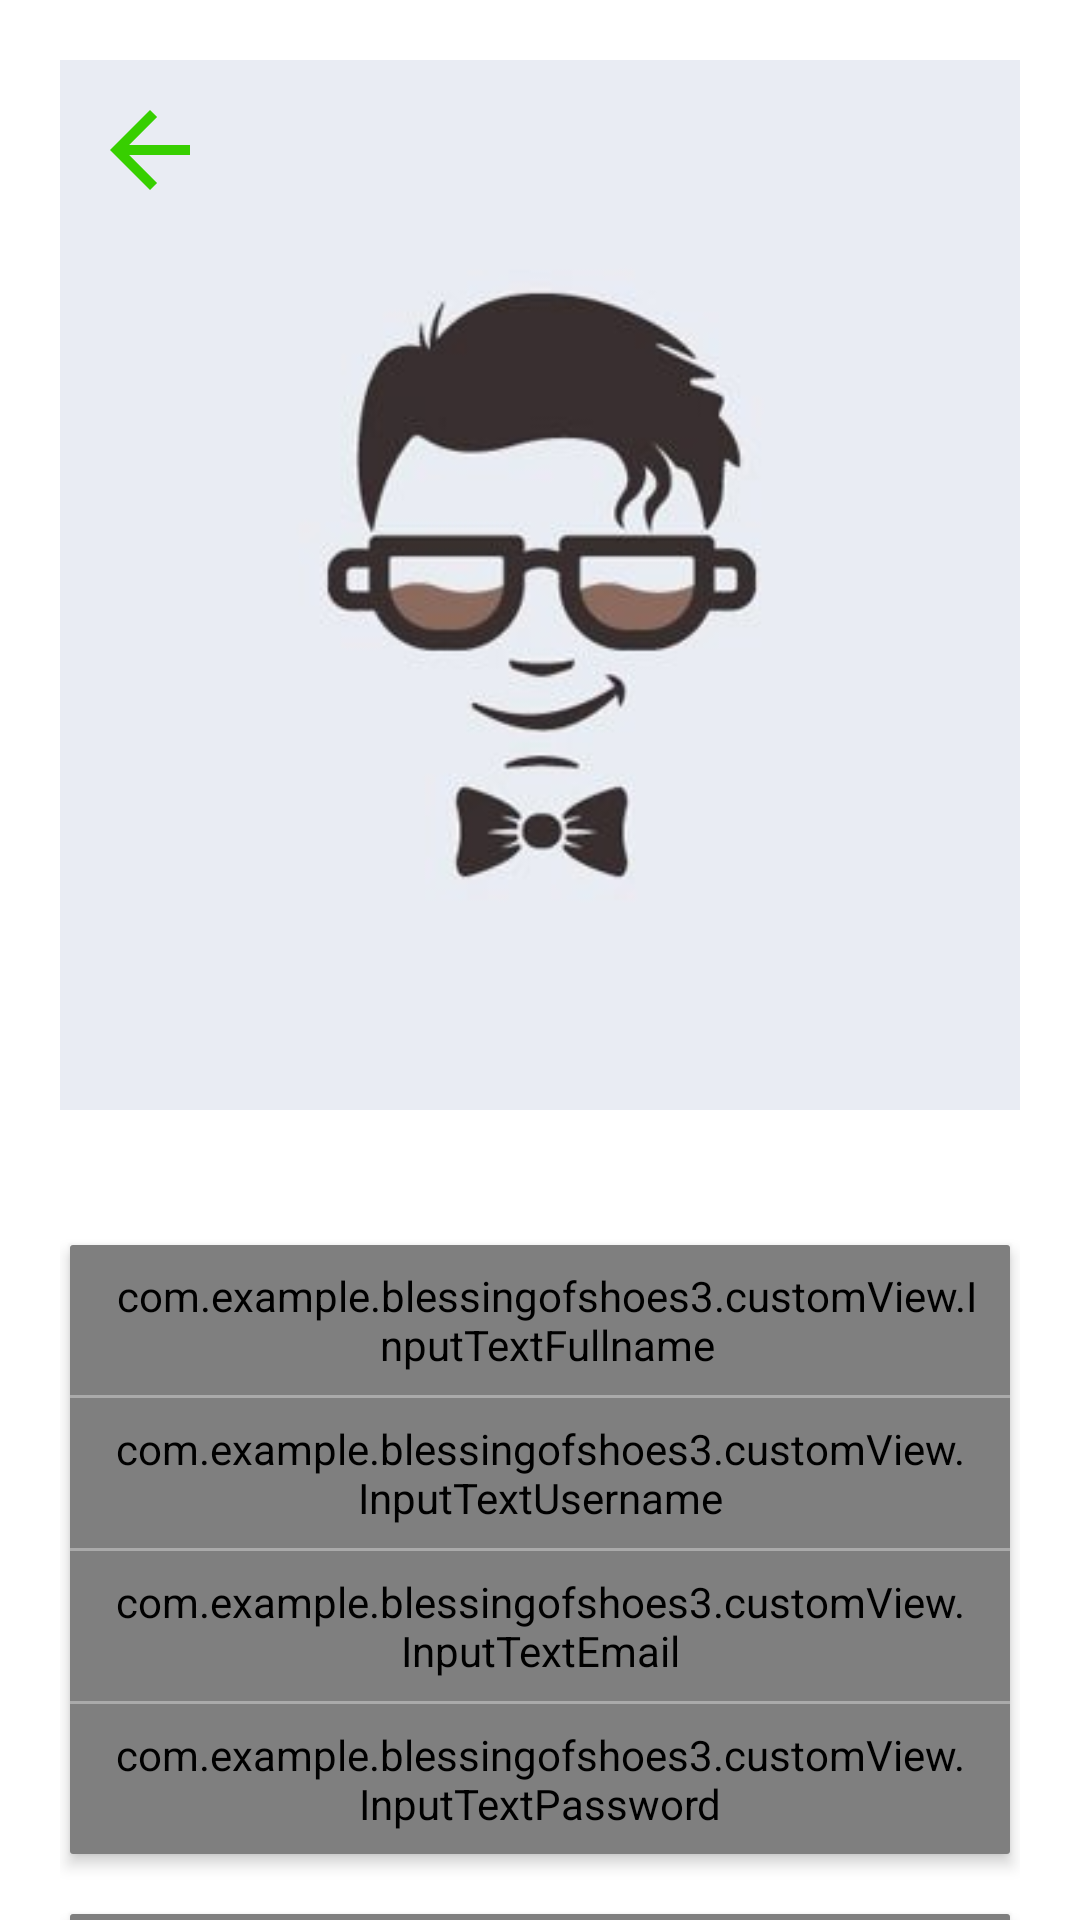

Write the Android layout XML for this screen, with the resource values it uses.
<!-- AndroidManifest.xml: application theme Theme.BlessingOfShoes3 -->
<!-- res/layout/activity_register.xml -->
<?xml version="1.0" encoding="utf-8"?>
<RelativeLayout xmlns:android="http://schemas.android.com/apk/res/android"
    xmlns:app="http://schemas.android.com/apk/res-auto"
    android:layout_width="match_parent"
    android:layout_height="match_parent"
    xmlns:tools="http://schemas.android.com/tools"
    android:id="@+id/register_layout"
    android:orientation="vertical"
    tools:context=".ui.RegisterActivity">

    <androidx.core.widget.NestedScrollView
        android:layout_width="match_parent"
        android:layout_height="match_parent"
        android:clipToPadding="false"
        android:paddingLeft="20dp"
        android:paddingTop="20dp"
        android:paddingRight="20dp"
        android:scrollbars="none"
        android:scrollingCache="true"
        app:layout_behavior="@string/appbar_scrolling_view_behavior">

        <LinearLayout
            android:layout_width="match_parent"
            android:layout_height="wrap_content"
            android:orientation="vertical">

            <androidx.constraintlayout.widget.ConstraintLayout
                android:layout_width="match_parent"
                android:layout_height="wrap_content">

                <ImageView
                    android:layout_width="match_parent"
                    android:id="@+id/imageView"
                    android:layout_height="350dp"
                    app:srcCompat="@drawable/img_profile_register"
                    app:layout_constraintTop_toTopOf="parent"
                    app:layout_constraintStart_toStartOf="parent"
                    app:layout_constraintEnd_toEndOf="parent"
                    android:scaleType="centerCrop" />

                <ImageView
                    android:id="@+id/img_back_register"
                    android:layout_width="40dp"
                    android:layout_height="40dp"
                    android:layout_marginStart="10dp"
                    android:layout_marginTop="10dp"
                    app:srcCompat="@drawable/ic_arrow_back_primary_24dp"
                    app:layout_constraintTop_toTopOf="parent"
                    app:layout_constraintStart_toStartOf="parent"/>

                <ImageView
                    android:id="@+id/btn_photo"
                    android:layout_width="40dp"
                    android:layout_height="40dp"
                    android:scaleType="centerCrop"
                    android:layout_marginEnd="10dp"
                    android:layout_marginBottom="10dp"
                    app:layout_constraintBottom_toBottomOf="@+id/imageView"
                    app:layout_constraintEnd_toEndOf="parent"
                    app:srcCompat="@drawable/ic_baseline_camera_alt_24"
                    app:tint="@color/light_green" />

                <ImageView
                    android:id="@+id/btn_help"
                    android:layout_width="35dp"
                    android:layout_height="35dp"
                    android:layout_marginTop="13dp"
                    android:layout_marginEnd="13dp"
                    android:foregroundGravity="center"
                    android:src="@drawable/ic_baseline_info_24"
                    app:layout_constraintEnd_toEndOf="parent"
                    app:layout_constraintTop_toTopOf="parent"
                    app:tint="@color/light_green" />

            </androidx.constraintlayout.widget.ConstraintLayout>



            <RelativeLayout
                android:layout_width="match_parent"
                android:layout_height="20dp"
                android:layout_gravity="center"
                android:layout_marginTop="10dp"
                android:layout_marginBottom="10dp"
                android:background="?attr/selectableItemBackground">



            </RelativeLayout>

            <androidx.cardview.widget.CardView
                android:layout_width="match_parent"
                android:layout_height="wrap_content"
                app:cardBackgroundColor="@android:color/white"
                app:cardCornerRadius="1dp"
                app:cardElevation="3dp"
                app:cardUseCompatPadding="true">

                <LinearLayout
                    android:layout_width="match_parent"
                    android:layout_height="wrap_content"
                    android:orientation="vertical">

                    <com.example.blessingofshoes3.customView.InputTextFullname
                        android:id="@+id/edt_full_name"
                        android:layout_width="match_parent"
                        android:layout_height="50dp"
                        android:background="@android:color/transparent"
                        android:hint="@string/full_name"
                        android:minHeight="40dp"
                        android:paddingLeft="15dp"
                        android:paddingRight="10dp" />

                    <View
                        android:layout_width="match_parent"
                        android:layout_height="1dp"
                        android:background="@color/grey" />

                    <com.example.blessingofshoes3.customView.InputTextUsername
                        android:id="@+id/edt_username"
                        android:layout_width="match_parent"
                        android:layout_height="50dp"
                        android:background="@android:color/transparent"
                        android:hint="@string/username"
                        android:minHeight="40dp"
                        android:paddingLeft="15dp"
                        android:paddingRight="15dp" />

                    <View
                        android:layout_width="match_parent"
                        android:layout_height="1dp"
                        android:background="@color/grey" />

                    <com.example.blessingofshoes3.customView.InputTextEmail
                        android:id="@+id/edt_email"
                        android:layout_width="match_parent"
                        android:layout_height="50dp"
                        android:background="@android:color/transparent"
                        android:hint="@string/email"
                        android:minHeight="40dp"
                        android:paddingLeft="15dp"
                        android:paddingRight="15dp" />

                    <View
                        android:layout_width="match_parent"
                        android:layout_height="1dp"
                        android:background="@color/grey" />

                    <com.example.blessingofshoes3.customView.InputTextPassword
                        android:id="@+id/edt_password"
                        android:layout_width="match_parent"
                        android:layout_height="50dp"
                        android:background="@android:color/transparent"
                        android:hint="@string/password"
                        android:inputType="textPassword"
                        android:minHeight="40dp"
                        android:paddingLeft="15dp"
                        android:paddingRight="15dp" />
                </LinearLayout>

            </androidx.cardview.widget.CardView>

            <androidx.cardview.widget.CardView
                android:layout_width="match_parent"
                android:layout_height="wrap_content"
                android:layout_marginTop="10dp"
                app:cardBackgroundColor="@android:color/white"
                app:cardCornerRadius="1dp"
                app:cardElevation="3dp"
                app:cardUseCompatPadding="true">

                <LinearLayout
                    android:layout_width="match_parent"
                    android:layout_height="wrap_content"
                    android:orientation="vertical">


                    <com.balysv.materialripple.MaterialRippleLayout
                        android:id="@+id/btn_create_account"
                        style="@style/RippleStyleWhite"
                        android:layout_width="match_parent"
                        android:layout_height="50dp"
                        android:background="@color/light_green">

                        <TextView
                            android:layout_width="wrap_content"
                            android:layout_height="wrap_content"
                            android:layout_gravity="center"
                            android:text="@string/create_account"
                            android:textAppearance="@style/Base.TextAppearance.AppCompat.Body2"
                            android:textColor="@android:color/white" />

                    </com.balysv.materialripple.MaterialRippleLayout>

                </LinearLayout>

            </androidx.cardview.widget.CardView>

            <LinearLayout
                android:layout_width="match_parent"
                android:layout_height="wrap_content"
                android:layout_marginTop="5dp"
                android:gravity="center"
                android:orientation="horizontal">

                <TextView
                    android:layout_width="wrap_content"
                    android:layout_height="wrap_content"
                    android:text="@string/have_an_account"
                    android:textAppearance="@style/Base.TextAppearance.AppCompat.Subhead"
                    android:textColor="@color/light_green_400" />

                <TextView
                    android:id="@+id/sign_up"
                    android:layout_width="wrap_content"
                    android:layout_height="wrap_content"
                    android:layout_marginLeft="4dp"
                    android:clickable="true"
                    android:focusable="true"
                    android:text="@string/sign_in"
                    android:textAppearance="@style/Base.TextAppearance.AppCompat.Subhead"
                    android:textColor="@color/light_green"
                    android:textStyle="bold" />

            </LinearLayout>

        </LinearLayout>

    </androidx.core.widget.NestedScrollView>

</RelativeLayout>
<!-- resources referenced by this layout -->
<resources>
  <color name="grey">#aaa</color>
  <color name="light_green">#37CF00</color>
  <color name="light_green_400">#68E43B</color>
  <!-- drawable ic_arrow_back_primary_24dp (drawable) -->
  <vector android:height="24dp" android:tint="@color/light_green"
      android:viewportHeight="24.0" android:viewportWidth="24.0"
      android:width="24dp" xmlns:android="http://schemas.android.com/apk/res/android">
      <path android:fillColor="#FF000000" android:pathData="M20,11H7.83l5.59,-5.59L12,4l-8,8 8,8 1.41,-1.41L7.83,13H20v-2z"/>
  </vector>
  <!-- drawable img_profile_register: png bitmap (drawable-v24, 43404 bytes) -->
  <string name="create_account">Create Account</string>
  <string name="email">Email</string>
  <string name="full_name" tools:ignore="ExtraTranslation">Fullname</string>
  <string name="have_an_account">Have an account?</string>
  <string name="password">Password</string>
  <string name="sign_in">Sign In</string>
  <string name="username">Username</string>
  <style name="RippleStyleWhite">
          <item name="mrl_rippleOverlay">true</item>
          <item name="mrl_rippleColor">#80FFFFFF</item>
          <item name="mrl_rippleHover">true</item>
          <item name="mrl_rippleAlpha">0.2</item>
      </style>
  <style name="Theme.BlessingOfShoes3" parent="Theme.MaterialComponents.DayNight.DarkActionBar">
          
          <item name="colorPrimary">@color/light_green</item>
          <item name="colorPrimaryVariant">@color/light_green_600</item>
          <item name="colorOnPrimary">@color/white</item>
          
          <item name="colorSecondary">@color/light_green_200</item>
          <item name="colorSecondaryVariant">@color/light_green</item>
          <item name="colorOnSecondary">@color/black</item>
          
          <item name="android:statusBarColor">?attr/colorPrimaryVariant</item>
          
      </style>
  <color name="light_green_600">#2A9803</color>
  <color name="white">#FFFFFFFF</color>
  <color name="light_green_200">#AAFF8B</color>
  <color name="black">#FF000000</color>
</resources>
